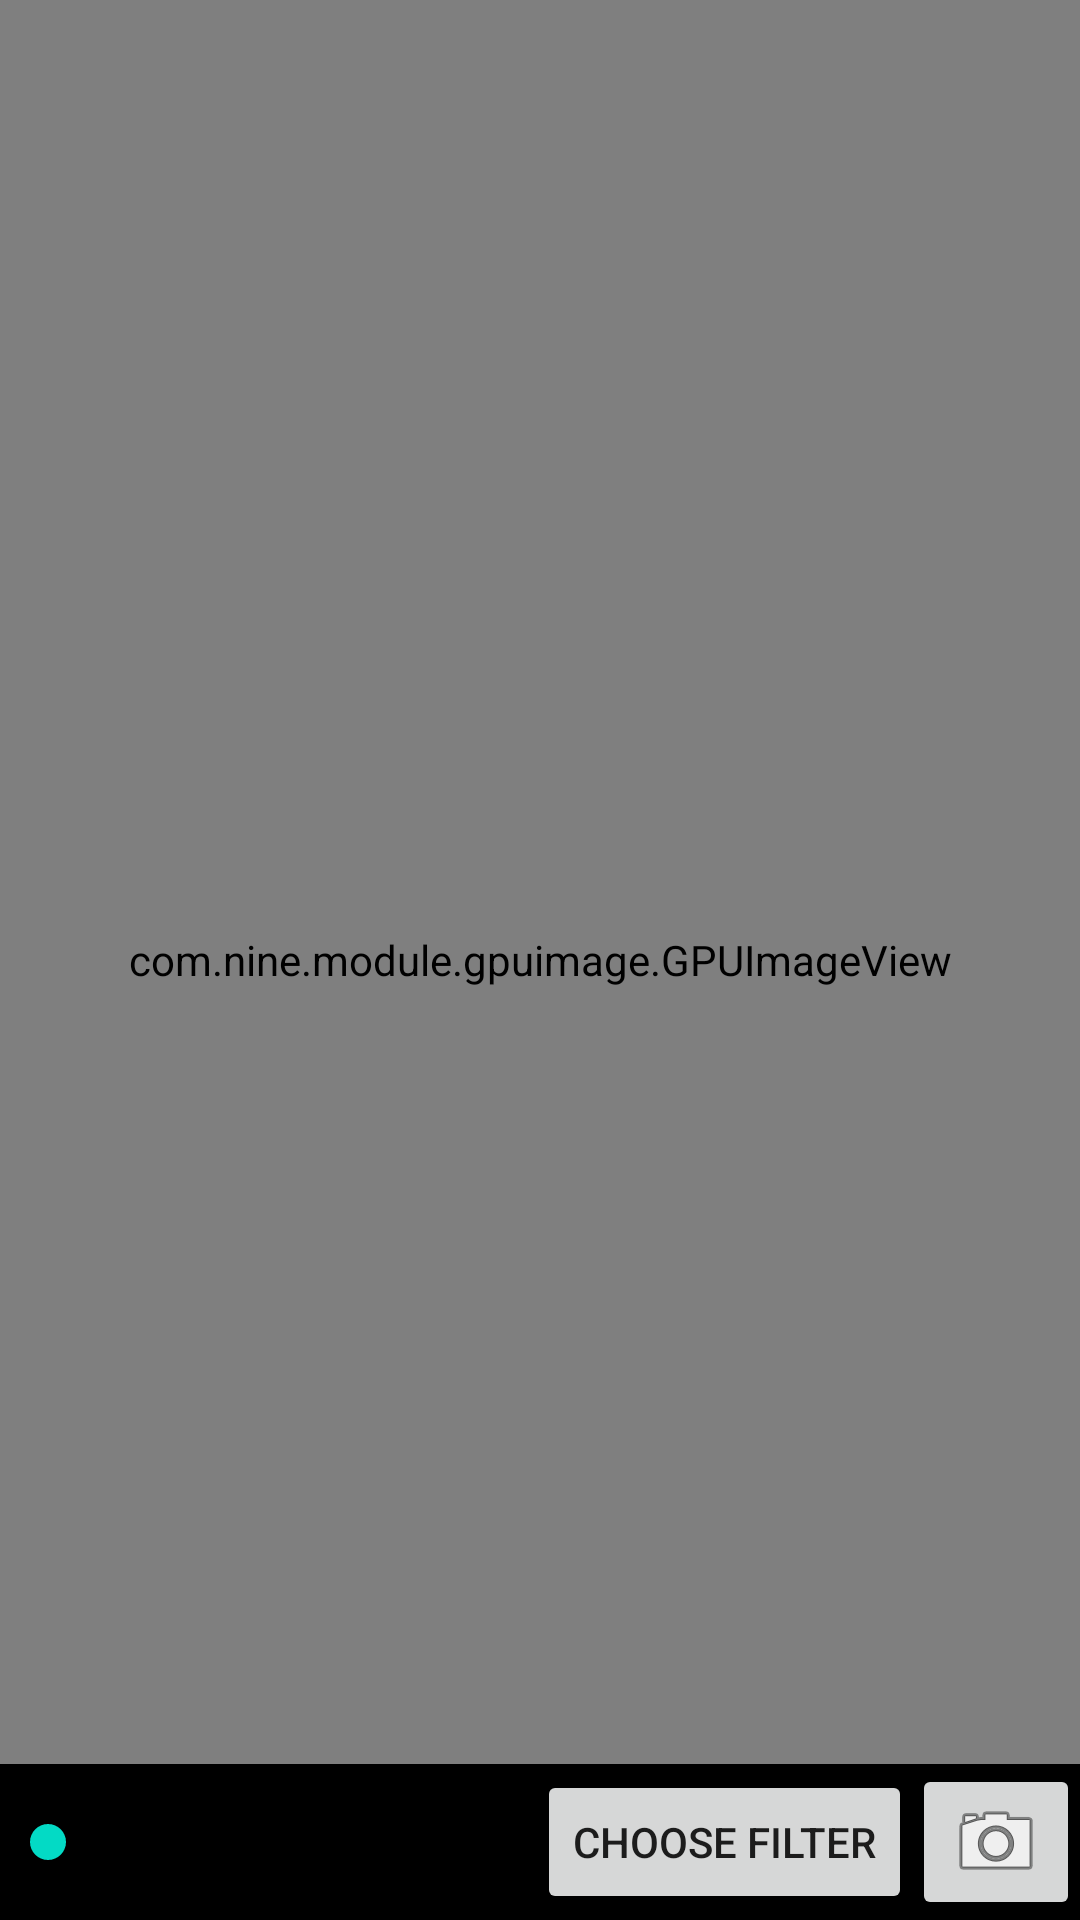

Write the Android layout XML for this screen, with the resource values it uses.
<!-- AndroidManifest.xml: application theme Theme.XVideo -->
<!-- res/layout/activity_camera_gpu.xml -->
<RelativeLayout xmlns:android="http://schemas.android.com/apk/res/android"
    xmlns:app="http://schemas.android.com/apk/res-auto"
    xmlns:tools="http://schemas.android.com/tools"
    android:layout_width="match_parent"
    android:layout_height="match_parent"
    android:orientation="vertical">

    
    
    
    
    

    
    
    
    
    

    

    <com.nine.module.gpuimage.GPUImageView
        android:id="@+id/surfaceView"
        android:layout_width="match_parent"
        android:layout_height="match_parent"
        app:gpuimage_show_loading="false"
        app:gpuimage_surface_type="surface_view" />

    <ImageView
        android:id="@+id/img_switch_camera"
        android:layout_width="wrap_content"
        android:layout_height="wrap_content"
        android:layout_alignParentRight="true"
        android:contentDescription="@null"
        android:padding="10dp"
        android:src="@drawable/ic_switch_camera"
        tools:ignore="HardcodedText,RtlHardcoded" />

    <LinearLayout
        android:id="@+id/bar"
        android:layout_width="match_parent"
        android:layout_height="wrap_content"
        android:layout_alignParentBottom="true"
        android:background="#000000"
        android:gravity="center_vertical"
        android:orientation="horizontal">

        <SeekBar
            android:id="@+id/seekBar"
            android:layout_width="0dp"
            android:layout_height="wrap_content"
            android:layout_weight="1"
            android:max="100" />

        <Button
            android:id="@+id/button_choose_filter"
            android:layout_width="wrap_content"
            android:layout_height="wrap_content"
            android:text="Choose Filter"
            tools:ignore="HardcodedText" />

        <ImageButton
            android:id="@+id/button_capture"
            android:layout_width="wrap_content"
            android:layout_height="wrap_content"
            android:contentDescription="@null"
            android:src="@android:drawable/ic_menu_camera" />
    </LinearLayout>

</RelativeLayout>
<!-- resources referenced by this layout -->
<resources>
  <style name="Theme.XVideo" parent="Theme.MaterialComponents.DayNight.DarkActionBar">
          
          <item name="colorPrimary">@color/purple_500</item>
          <item name="colorPrimaryVariant">@color/purple_700</item>
          <item name="colorOnPrimary">@color/white</item>
          
          <item name="colorSecondary">@color/teal_200</item>
          <item name="colorSecondaryVariant">@color/teal_700</item>
          <item name="colorOnSecondary">@color/black</item>
          
          <item name="android:statusBarColor">?attr/colorPrimaryVariant</item>
          
      </style>
  <!-- not gathered from this repository: default colours our renderer supplied (Android Studio template values) -->
  <color name="purple_500">#FF6200EE</color>
  <color name="purple_700">#FF3700B3</color>
  <color name="teal_200">#FF03DAC5</color>
  <color name="teal_700">#FF018786</color>
  <color name="black">#FF000000</color>
  <color name="white">#FFFFFFFF</color>
</resources>
